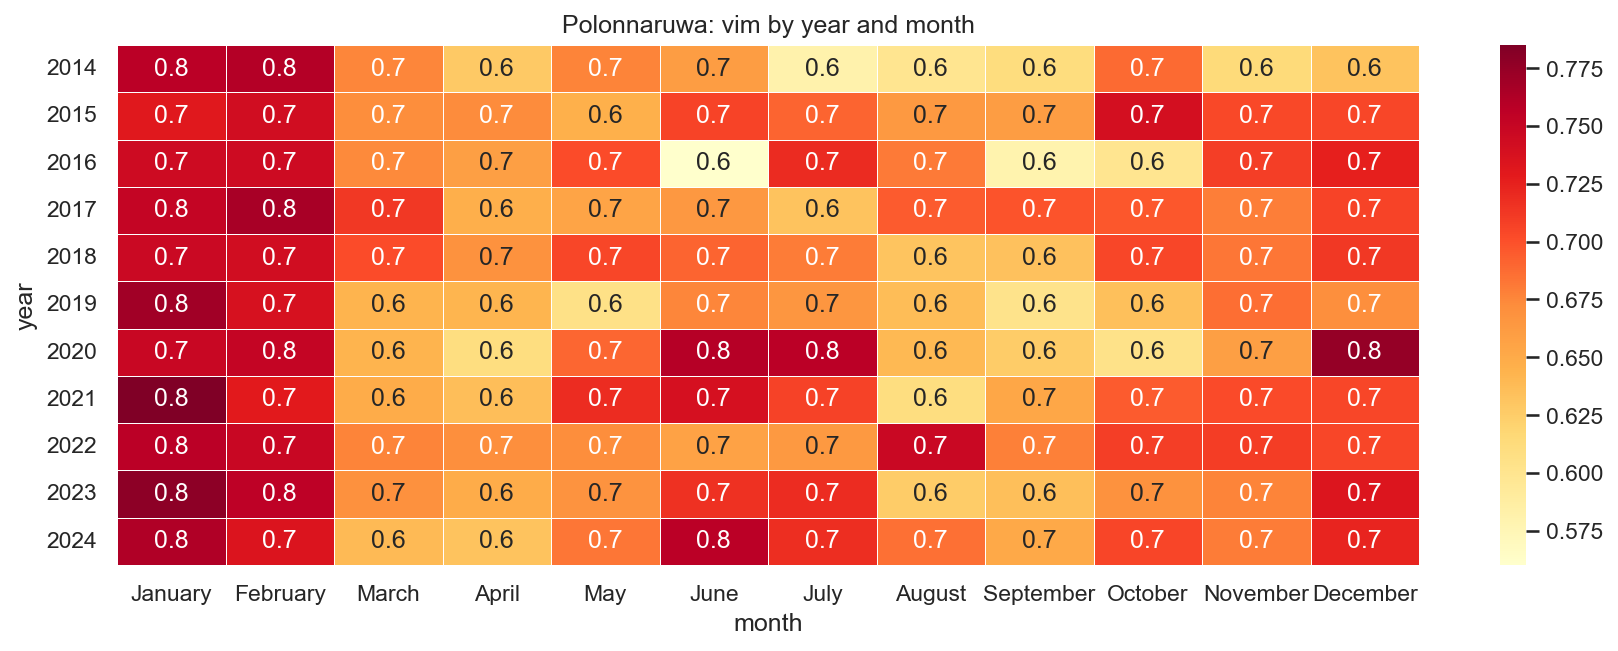

Source data for this figure (header and first rows):
year, January, February, March, April, May, June, July, August, September, October, November, December
2014, 0.7578, 0.7608, 0.6755, 0.6287, 0.6767, 0.6607, 0.5813, 0.5998, 0.6118, 0.688, 0.6142, 0.6323
2015, 0.7308, 0.7428, 0.6725, 0.6733, 0.6462, 0.7067, 0.691, 0.6633, 0.6605, 0.7407, 0.7035, 0.7047
2016, 0.7452, 0.7452, 0.6743, 0.6587, 0.7023, 0.5603, 0.7198, 0.6807, 0.5803, 0.5998, 0.709, 0.7258
2017, 0.751, 0.766, 0.7127, 0.647, 0.6558, 0.6645, 0.6325, 0.6947, 0.6987, 0.6967, 0.679, 0.7067
2018, 0.7468, 0.7428, 0.7023, 0.6683, 0.7045, 0.6907, 0.6803, 0.6315, 0.6332, 0.7047, 0.683, 0.7127
2019, 0.7692, 0.7382, 0.6432, 0.642, 0.6058, 0.6755, 0.666, 0.6375, 0.6032, 0.634, 0.6863, 0.6713
2020, 0.7485, 0.7515, 0.6432, 0.6095, 0.6897, 0.7598, 0.7572, 0.64, 0.626, 0.6035, 0.6587, 0.7748
2021, 0.785, 0.7292, 0.6498, 0.636, 0.719, 0.7385, 0.7075, 0.6102, 0.6532, 0.6947, 0.7025, 0.7045
2022, 0.7578, 0.7488, 0.6765, 0.6717, 0.6717, 0.656, 0.663, 0.7478, 0.6783, 0.7087, 0.7103, 0.705
2023, 0.778, 0.7552, 0.6697, 0.6493, 0.6677, 0.7157, 0.7188, 0.626, 0.6358, 0.669, 0.6763, 0.7335
2024, 0.763, 0.7348, 0.6388, 0.6322, 0.6825, 0.7575, 0.718, 0.6855, 0.6512, 0.7057, 0.68, 0.723
